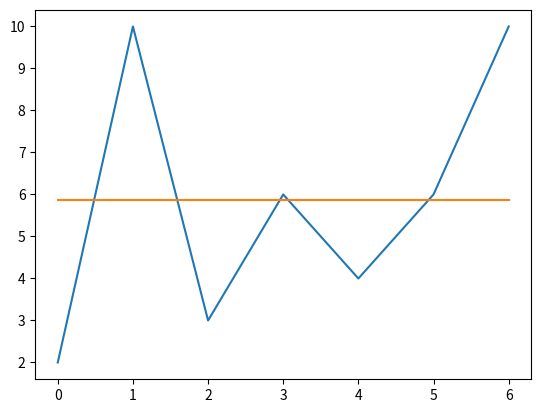

Generate this figure with matplotlib:
import matplotlib.pyplot as plt
import math
def mean(sampleset):
    total = 0
    for element in sampleset:
        total = total + element
    return total/len(sampleset)
def variance(sampleset):
    total = 0
    setmean = mean(sampleset)
    for element in sampleset:
        total =total + (math.pow(element-setmean,2))
    return total/len(sampleset)
myset1=[2.,10.,3.,6.,4.,6.,10.]
myset2=[1.,-100.,15.,-100.,21.]
print("Variance of first set:" + str(variance(myset1)))
print("Variance of second set:" + str(variance(myset2)))
mymean=mean(myset1)
plt.plot(myset1)
plt.plot([mymean] * 7)
plt.show()